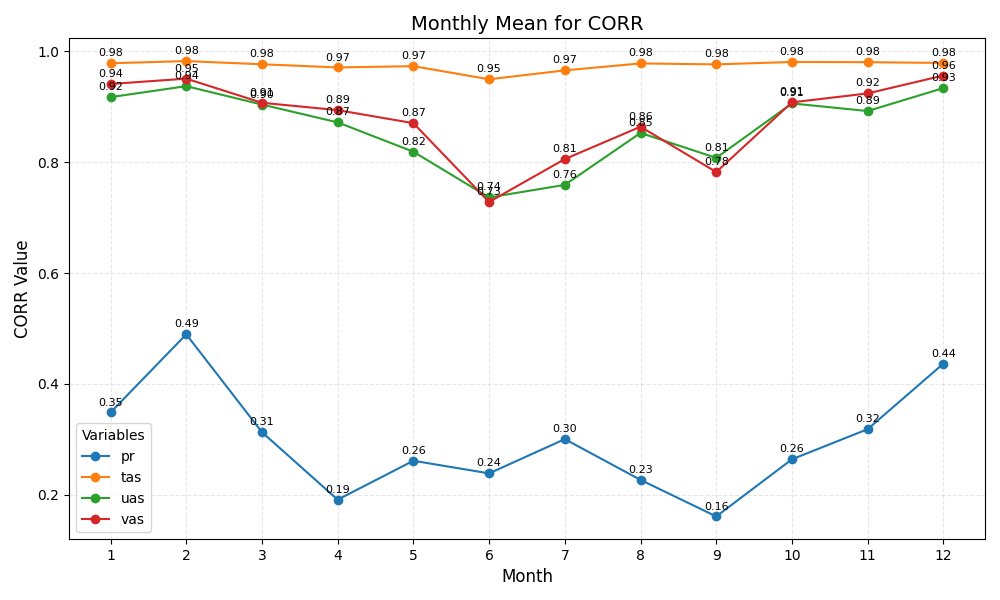

Data behind this chart, as committed beside it:
month	pr	tas	uas	vas
1	0.35	0.98	0.92	0.94
2	0.49	0.98	0.94	0.95
3	0.31	0.98	0.90	0.91
4	0.19	0.97	0.87	0.89
5	0.26	0.97	0.82	0.87
6	0.24	0.95	0.74	0.73
7	0.30	0.97	0.76	0.81
8	0.23	0.98	0.85	0.86
9	0.16	0.98	0.81	0.78
10	0.26	0.98	0.91	0.91
11	0.32	0.98	0.89	0.92
12	0.44	0.98	0.93	0.96
